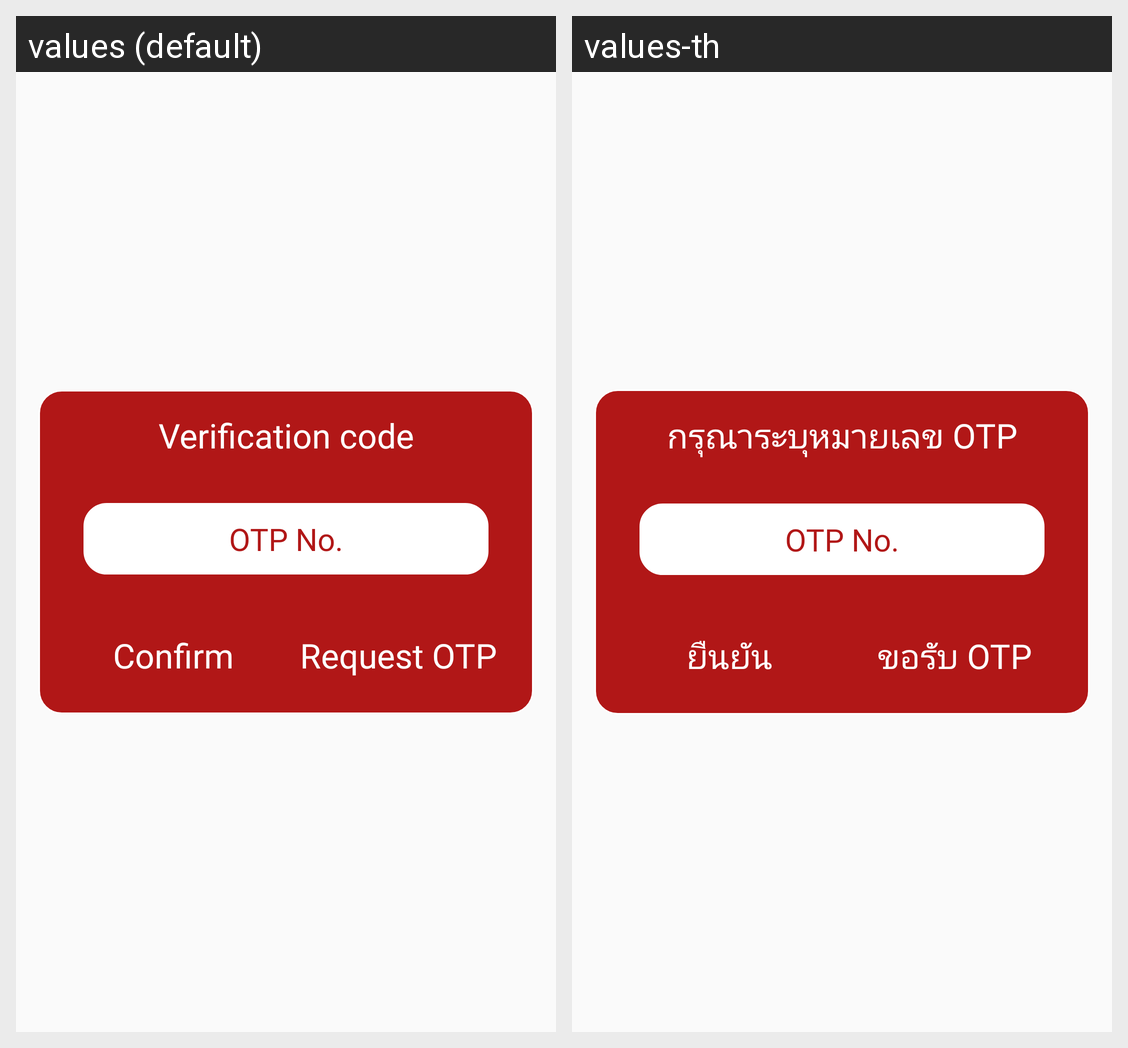

Locale-by-locale string values for the Android screen shown in this grid:
Android screen res/layout/dialog_login_otp.xml rendered under 2 locales, left to right: values (default), values-th. Device: Nexus 5 (rendered at 1080×1920; each locale shown at half size, 540×960, under a caption strip naming it); theme AppTheme.
Strings drawn on this screen, with the default value and each locale's value (text and hints the layout hard-codes, and strings that could not be matched under every locale, appear in the picture but are not listed):

dialog_otp_title
  values: Verification code
  values-th: กรุณาระบุหมายเลข OTP

confirm_otp_hint_otp
  values: OTP No.
  values-th: OTP No.

dialog_button_confirm
  values: Confirm
  values-th: ยืนยัน

dialog_button_renew
  values: Request OTP
  values-th: ขอรับ OTP
